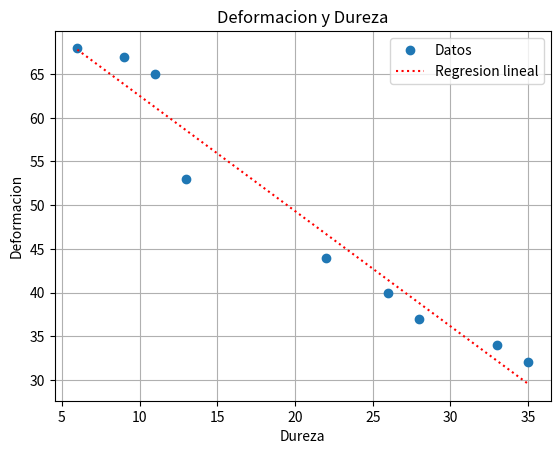

Python code for this plot:
import numpy as np
from scipy import stats
import matplotlib.pyplot as plt


x = np.array([6,9,11,13,22,26,28,33,35])
y = np.array([68,67,65,53,44,40,37,34,32])

m, b, r, p, std_err = stats.linregress(x, y)

print('Ordenada al origen ', b)
print('pendiente ', m)
print('coeficiente de correlacion ', r)

y_pred = m*x+b
print('datos corregidos ', y_pred, sep='\n')

#fig=plt.figure()
plt.plot(x,y,'o',label='Datos')
plt.plot(x,y_pred,'r:',label='Regresion lineal')
plt.title('Deformacion y Dureza')
plt.xlabel('Dureza')
plt.ylabel('Deformacion')
plt.legend()
plt.grid(True)
plt.show()
#fig.savefig("reglineal.pdf", bbox_inches='tight')